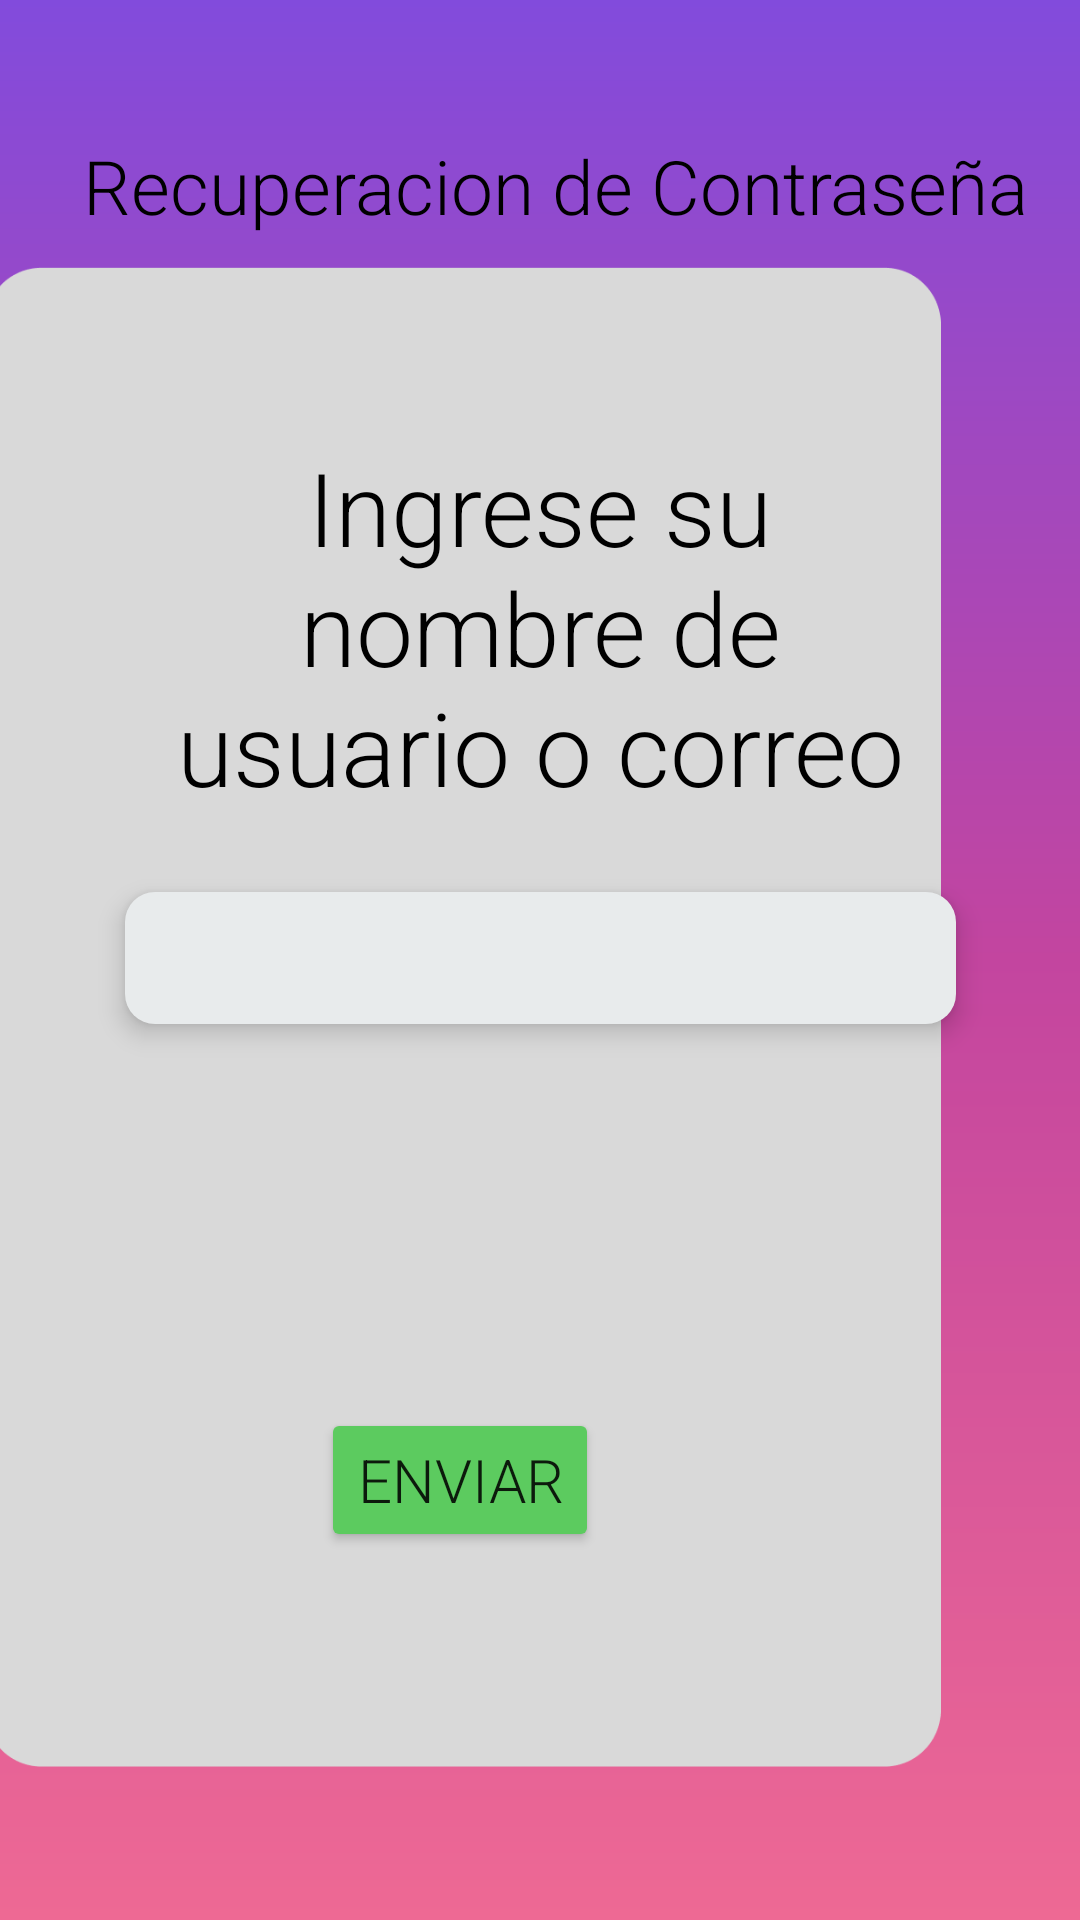

Layout XML and referenced resources for this Android screen:
<!-- AndroidManifest.xml: application theme Theme.MediLife -->
<!-- res/layout/activity_recup_contra.xml -->
<?xml version="1.0" encoding="utf-8"?>
<androidx.constraintlayout.widget.ConstraintLayout xmlns:android="http://schemas.android.com/apk/res/android"
    xmlns:app="http://schemas.android.com/apk/res-auto"
    xmlns:tools="http://schemas.android.com/tools"
    android:layout_width="match_parent"
    android:layout_height="match_parent"
    android:background="@drawable/degradado"
    tools:context=".RecupContra">

    <ImageButton
        android:id="@+id/btnVolver2"
        android:layout_width="49dp"
        android:layout_height="49dp"
        android:background="@android:color/transparent"
        android:scaleType="fitXY"
        app:layout_constraintBottom_toBottomOf="parent"
        app:layout_constraintEnd_toEndOf="parent"
        app:layout_constraintHorizontal_bias="0.002"
        app:layout_constraintStart_toStartOf="parent"
        app:layout_constraintTop_toTopOf="parent"
        app:layout_constraintVertical_bias="0.064"
        app:srcCompat="@drawable/regresar" />

    <Button
        android:id="@+id/button2"
        android:layout_width="wrap_content"
        android:layout_height="wrap_content"
        android:backgroundTint="#5ccb5f"
        android:fontFamily="sans-serif-light"
        android:text="Enviar"
        android:textSize="20sp"
        app:layout_constraintBottom_toBottomOf="parent"
        app:layout_constraintEnd_toEndOf="@+id/imageView"
        app:layout_constraintHorizontal_bias="0.498"
        app:layout_constraintStart_toStartOf="@+id/imageView"
        app:layout_constraintTop_toTopOf="parent"
        app:layout_constraintVertical_bias="0.793" />

    <androidx.constraintlayout.widget.Barrier
        android:id="@+id/barrier2"
        android:layout_width="wrap_content"
        android:layout_height="wrap_content"
        app:barrierDirection="top"
        tools:layout_editor_absoluteY="67dp" />

    <ImageView
        android:id="@+id/imageView"
        android:layout_width="412dp"
        android:layout_height="500dp"
        android:baselineAlignBottom="false"
        app:layout_constraintBottom_toBottomOf="parent"
        app:layout_constraintEnd_toEndOf="parent"
        app:layout_constraintHorizontal_bias="1.0"
        app:layout_constraintStart_toStartOf="parent"
        app:layout_constraintTop_toTopOf="parent"
        app:layout_constraintVertical_bias="0.636"
        app:srcCompat="@drawable/yop" />

    <TextView
        android:id="@+id/textView8"
        android:layout_width="267dp"
        android:layout_height="137dp"
        android:fontFamily="sans-serif-light"
        android:text="Ingrese su nombre de usuario o correo"
        android:textAlignment="center"
        android:textAllCaps="false"
        android:textColor="#000000"
        android:textSize="34sp"
        app:layout_constraintBottom_toBottomOf="parent"
        app:layout_constraintEnd_toEndOf="parent"
        app:layout_constraintStart_toStartOf="parent"
        app:layout_constraintTop_toTopOf="parent"
        app:layout_constraintVertical_bias="0.291" />

    <TextView
        android:id="@+id/textView6"
        android:layout_width="326dp"
        android:layout_height="33dp"
        android:fontFamily="sans-serif-light"
        android:text="Recuperacion de Contraseña"
        android:textAlignment="viewStart"
        android:textAllCaps="false"
        android:textColor="#000000"
        android:textSize="25sp"
        app:layout_constraintBottom_toBottomOf="parent"
        app:layout_constraintEnd_toEndOf="parent"
        app:layout_constraintHorizontal_bias="0.811"
        app:layout_constraintStart_toStartOf="parent"
        app:layout_constraintTop_toTopOf="parent"
        app:layout_constraintVertical_bias="0.074" />

    <EditText
        android:id="@+id/txtUC"
        android:layout_width="277dp"
        android:layout_height="44dp"
        android:background="@drawable/customs_edidtext"
        android:elevation="5dp"
        android:ems="10"
        android:inputType="textPersonName"
        app:layout_constraintBottom_toBottomOf="parent"
        app:layout_constraintEnd_toEndOf="parent"
        app:layout_constraintStart_toStartOf="parent"
        app:layout_constraintTop_toTopOf="parent"
        app:layout_constraintVertical_bias="0.499" />

</androidx.constraintlayout.widget.ConstraintLayout>
<!-- resources referenced by this layout -->
<resources>
  <!-- drawable customs_edidtext (drawable) -->
  <?xml version="1.0" encoding="utf-8"?>
  <shape android:shape="rectangle" xmlns:android="http://schemas.android.com/apk/res/android">
  <solid android:color="@color/Grey"/>
      <corners android:radius="10dp"/>
  
  </shape>
  <!-- drawable degradado (drawable) -->
  <shape xmlns:android="http://schemas.android.com/apk/res/android">
      <gradient
          android:startColor="#824bdc"
          android:centerColor="#c3459f"
          android:endColor="#ee6994"
          android:angle="270"
          />
  </shape>
  <!-- drawable yop: png bitmap (drawable, 13074 bytes) -->
  <style name="Theme.MediLife" parent="Theme.MaterialComponents.DayNight.DarkActionBar">
          
          <item name="colorPrimary">@color/purple_500</item>
          <item name="colorPrimaryVariant">@color/purple_700</item>
          <item name="colorOnPrimary">@color/white</item>
          
          <item name="colorSecondary">@color/teal_200</item>
          <item name="colorSecondaryVariant">@color/teal_700</item>
          <item name="colorOnSecondary">@color/black</item>
          
          <item name="android:statusBarColor">?attr/colorPrimaryVariant</item>
          
      </style>
  <color name="Grey">#e8ebec</color>
  <color name="purple_500">#a6c191</color>
  <color name="purple_700">#FF3700B3</color>
  <color name="white">#FFFFFFFF</color>
  <color name="teal_200">#FF03DAC5</color>
  <color name="teal_700">#FF018786</color>
  <color name="black">#FF000000</color>
</resources>
